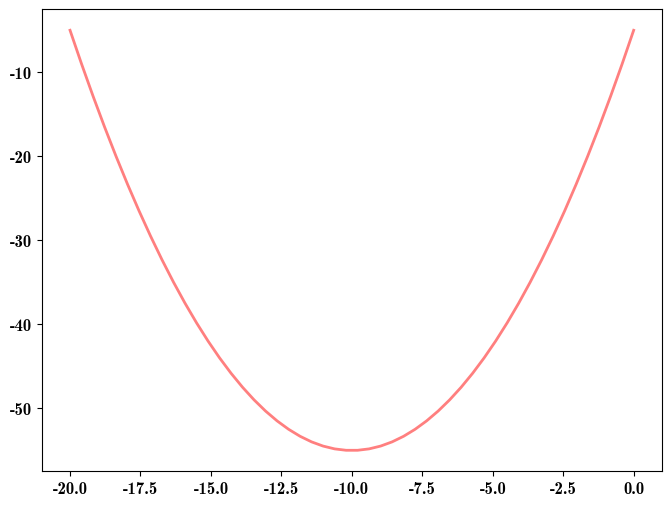

The matplotlib source for this figure: (Note: this script raises an exception after producing the figure.)
import matplotlib.pyplot as plt
import numpy as np

a = 0.5
b = 10
c = -5

ea = 0.493902
eb = 9.9255
ec = -4.56218

# setting
config = {
    # "text.usetex": True,
    "font.family": 'serif',  # sans-serif/serif/cursive/fantasy/monospace
    "font.size": 12,  # medium/large/small
    'font.style': 'normal',  # normal/italic/oblique
    'font.weight': 'normal',  # bold
    "mathtext.fontset": 'cm',
    "font.serif": ['cmb10'],
    "axes.unicode_minus": False,
}


def read_points(filename):
    points = []
    lines = []
    with open(filename) as file:
        lines = file.readlines()
    for line in lines:
        elems = line.split(',')
        points.append([float(elems[0]), float(elems[1])])
    return points


if __name__ == '__main__':
    plt.rcParams.update(config)
    plt.rcParams['figure.figsize'] = (8.0, 6.0)

    # ground truth
    mid = -b / (2 * a)
    x = np.linspace(start=mid - 10, stop=mid + 10, num=50)
    y = a * x * x + b * x + c
    plt.plot(x, y, 'r-', lw=2, alpha=0.5, label=r"$y=ax^2+bx+c$")

    # points
    points = read_points("/home/csl/CppWorks/artwork/ceres-utils/src/output/points.txt")
    plt.scatter([elem[0] for elem in points], [elem[1] for elem in points],
                marker='o', c='g', alpha=0.5, label=r"points")

    # estimate
    mid = -eb / (2 * ea)
    x = np.linspace(start=mid - 10, stop=mid + 10, num=50)
    y = ea * x * x + eb * x + ec
    plt.plot(x, y, 'b--', lw=2, alpha=0.5, label=r"$y=\hat{a}x^2+\hat{b}x+\hat{c}$")

    plt.ylabel("y")
    plt.xlabel("x")
    plt.legend()
    plt.title("Parabolic Fitting")
    plt.grid(ls='-.', alpha=0.5)
    plt.savefig("/home/csl/CppWorks/artwork/ceres-utils/src/img/parabolic_fitting.png")
    plt.show()
